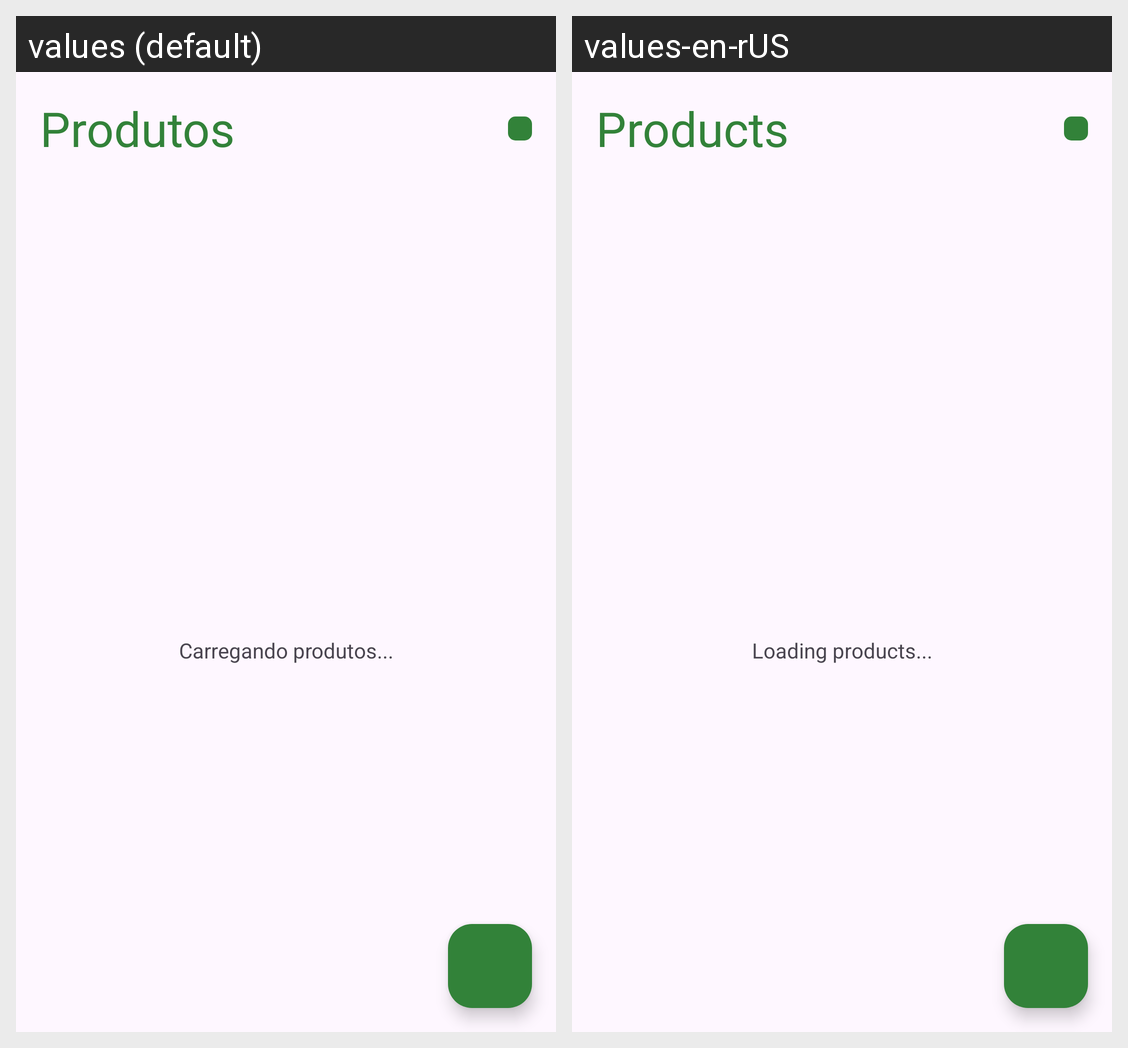

Translations of the strings shown on this Android screen, per locale in the grid:
Android screen res/layout/fragment_products.xml rendered under 2 locales, left to right: values (default), values-en-rUS. Device: Nexus 5 (rendered at 1080×1920; each locale shown at half size, 540×960, under a caption strip naming it); theme Theme.CoffeeWare.
Strings drawn on this screen, with the default value and each locale's value (text and hints the layout hard-codes, and strings that could not be matched under every locale, appear in the picture but are not listed):

products
  values: Produtos
  values-en-rUS: Products

status_product
  values: Carregando produtos...
  values-en-rUS: Loading products...
